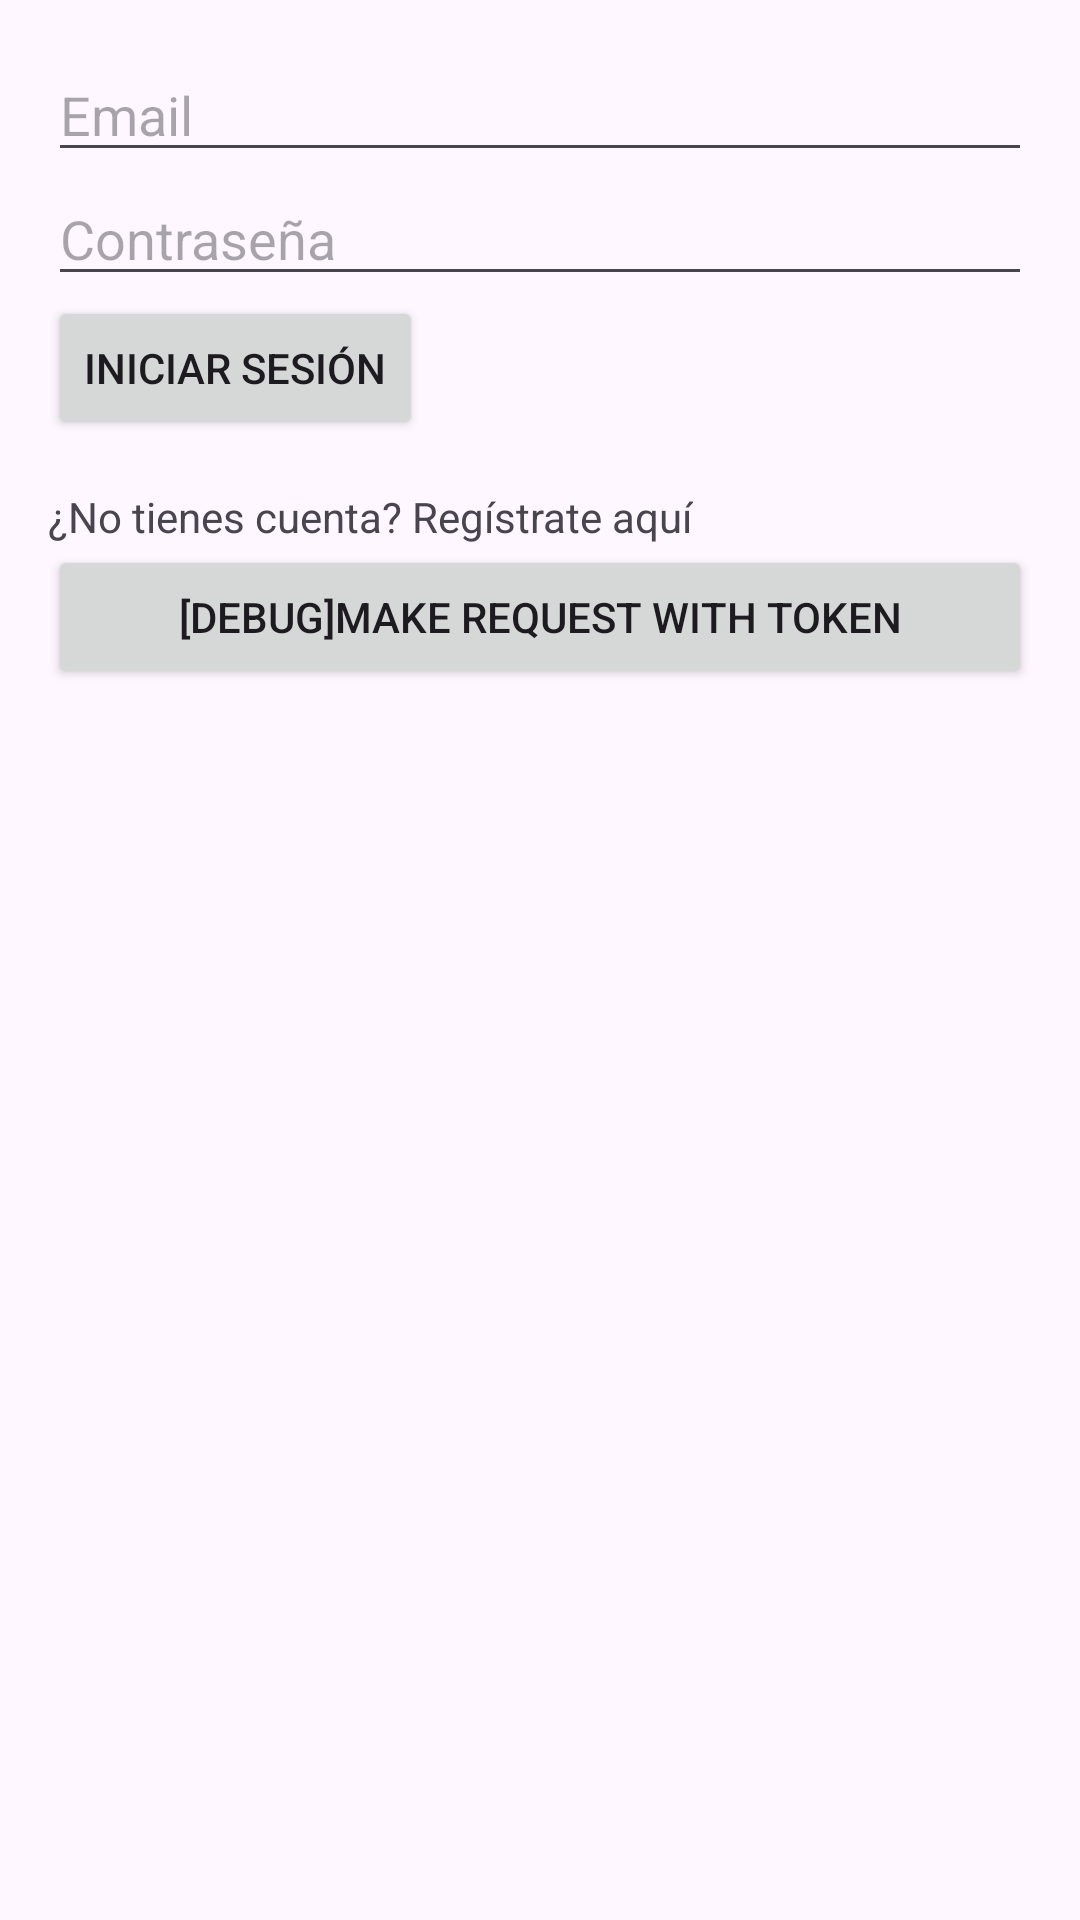

This screen was rendered from an Android layout file. Write that file and the resources it references.
<!-- AndroidManifest.xml: application theme Theme.DeremateApp -->
<!-- res/layout/activity_login.xml -->
<?xml version="1.0" encoding="utf-8"?>
<LinearLayout xmlns:android="http://schemas.android.com/apk/res/android"
    android:layout_width="match_parent"
    android:layout_height="match_parent"
    android:orientation="vertical"
    android:padding="16dp">

    <EditText
        android:id="@+id/editTextEmailLogin"
        android:layout_width="match_parent"
        android:layout_height="wrap_content"
        android:hint="Email"
        android:inputType="textEmailAddress" />

    <EditText
        android:id="@+id/editTextPasswordLogin"
        android:layout_width="match_parent"
        android:layout_height="wrap_content"
        android:hint="Contraseña"
        android:inputType="textPassword" />

    <Button
        android:id="@+id/buttonLogin"
        android:layout_width="wrap_content"
        android:layout_height="wrap_content"
        android:text="Iniciar Sesión" />

    <TextView
        android:id="@+id/textViewRegisterLink"
        android:layout_width="wrap_content"
        android:layout_height="wrap_content"
        android:layout_marginTop="16dp"
        android:text="¿No tienes cuenta? Regístrate aquí"
        android:clickable="true"
        android:focusable="true" />

    <TextView
        android:id="@+id/textViewLoginError"
        android:layout_width="match_parent"
        android:layout_height="wrap_content"
        android:layout_marginTop="16dp"
        android:textColor="@android:color/holo_red_dark"
        android:visibility="gone" />

    <Button
        android:id="@+id/btnDebugMakeRequest"
        android:layout_width="match_parent"
        android:layout_height="wrap_content"
        android:text="[Debug]Make request with token" />

</LinearLayout>
<!-- resources referenced by this layout -->
<resources>
  <style name="Theme.DeremateApp" parent="Base.Theme.DeremateApp" />
  <style name="Base.Theme.DeremateApp" parent="Theme.Material3.DayNight.NoActionBar">
          
          
      </style>
</resources>
